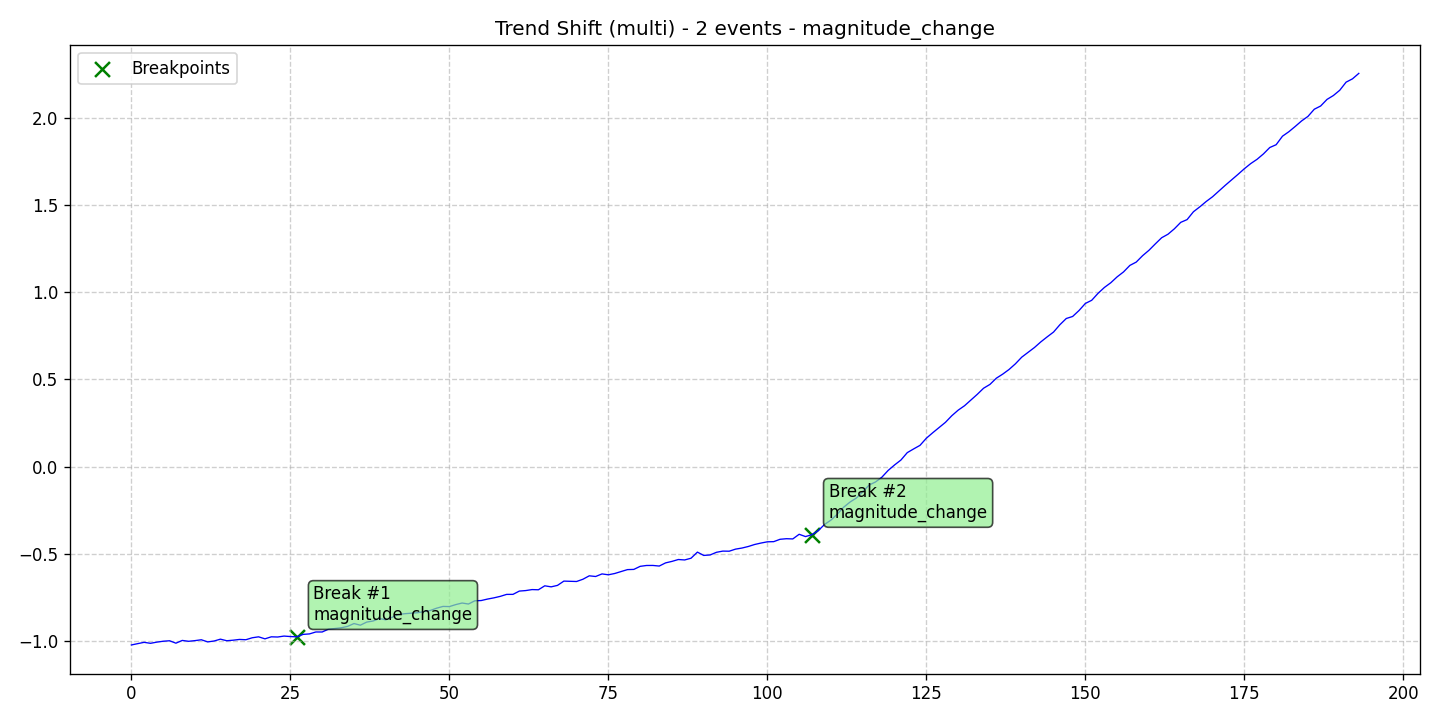

The data file committed next to this chart (first rows):
data, stationary, det_lin_up, det_lin_down, det_quad, det_cubic, det_exp, det_damped, stoc_trend, volatility, single_seas, multiple_seas, point_anom_single, point_anom_multi, collect_anom, context_anom, mean_shift, var_shift, trend_shift, date, is_break, is_anomaly, is_multi, location_beginning
-1.024, 0, 0, 0, 0, 0, 0, 0, 0, 0, 0, 0, 0, 0, 0, 0, 0, 0, 1, 2020-01-01, 0, 0, 1, 0
-1.016, 0, 0, 0, 0, 0, 0, 0, 0, 0, 0, 0, 0, 0, 0, 0, 0, 0, 1, 2020-01-02, 0, 0, 1, 0
-1.009, 0, 0, 0, 0, 0, 0, 0, 0, 0, 0, 0, 0, 0, 0, 0, 0, 0, 1, 2020-01-03, 0, 0, 1, 0
-1.014, 0, 0, 0, 0, 0, 0, 0, 0, 0, 0, 0, 0, 0, 0, 0, 0, 0, 1, 2020-01-04, 0, 0, 1, 0
-1.008, 0, 0, 0, 0, 0, 0, 0, 0, 0, 0, 0, 0, 0, 0, 0, 0, 0, 1, 2020-01-05, 0, 0, 1, 0
-1.002, 0, 0, 0, 0, 0, 0, 0, 0, 0, 0, 0, 0, 0, 0, 0, 0, 0, 1, 2020-01-06, 0, 0, 1, 0
-0.9996, 0, 0, 0, 0, 0, 0, 0, 0, 0, 0, 0, 0, 0, 0, 0, 0, 0, 1, 2020-01-07, 0, 0, 1, 0
-1.014, 0, 0, 0, 0, 0, 0, 0, 0, 0, 0, 0, 0, 0, 0, 0, 0, 0, 1, 2020-01-08, 0, 0, 1, 0
-0.9977, 0, 0, 0, 0, 0, 0, 0, 0, 0, 0, 0, 0, 0, 0, 0, 0, 0, 1, 2020-01-09, 0, 0, 1, 0
-1.003, 0, 0, 0, 0, 0, 0, 0, 0, 0, 0, 0, 0, 0, 0, 0, 0, 0, 1, 2020-01-10, 0, 0, 1, 0
-0.9988, 0, 0, 0, 0, 0, 0, 0, 0, 0, 0, 0, 0, 0, 0, 0, 0, 0, 1, 2020-01-11, 0, 0, 1, 0
-0.9939, 0, 0, 0, 0, 0, 0, 0, 0, 0, 0, 0, 0, 0, 0, 0, 0, 0, 1, 2020-01-12, 0, 0, 1, 0
-1.006, 0, 0, 0, 0, 0, 0, 0, 0, 0, 0, 0, 0, 0, 0, 0, 0, 0, 1, 2020-01-13, 0, 0, 1, 0
-1.001, 0, 0, 0, 0, 0, 0, 0, 0, 0, 0, 0, 0, 0, 0, 0, 0, 0, 1, 2020-01-14, 0, 0, 1, 0
-0.9905, 0, 0, 0, 0, 0, 0, 0, 0, 0, 0, 0, 0, 0, 0, 0, 0, 0, 1, 2020-01-15, 0, 0, 1, 0
-0.9995, 0, 0, 0, 0, 0, 0, 0, 0, 0, 0, 0, 0, 0, 0, 0, 0, 0, 1, 2020-01-16, 0, 0, 1, 0
-0.9964, 0, 0, 0, 0, 0, 0, 0, 0, 0, 0, 0, 0, 0, 0, 0, 0, 0, 1, 2020-01-17, 0, 0, 1, 0
-0.9921, 0, 0, 0, 0, 0, 0, 0, 0, 0, 0, 0, 0, 0, 0, 0, 0, 0, 1, 2020-01-18, 0, 0, 1, 0
-0.9937, 0, 0, 0, 0, 0, 0, 0, 0, 0, 0, 0, 0, 0, 0, 0, 0, 0, 1, 2020-01-19, 0, 0, 1, 0
-0.9825, 0, 0, 0, 0, 0, 0, 0, 0, 0, 0, 0, 0, 0, 0, 0, 0, 0, 1, 2020-01-20, 0, 0, 1, 0
-0.977, 0, 0, 0, 0, 0, 0, 0, 0, 0, 0, 0, 0, 0, 0, 0, 0, 0, 1, 2020-01-21, 0, 0, 1, 0
-0.9886, 0, 0, 0, 0, 0, 0, 0, 0, 0, 0, 0, 0, 0, 0, 0, 0, 0, 1, 2020-01-22, 0, 0, 1, 0
-0.977, 0, 0, 0, 0, 0, 0, 0, 0, 0, 0, 0, 0, 0, 0, 0, 0, 0, 1, 2020-01-23, 0, 0, 1, 0
-0.9781, 0, 0, 0, 0, 0, 0, 0, 0, 0, 0, 0, 0, 0, 0, 0, 0, 0, 1, 2020-01-24, 0, 0, 1, 0
-0.9728, 0, 0, 0, 0, 0, 0, 0, 0, 0, 0, 0, 0, 0, 0, 0, 0, 0, 1, 2020-01-25, 0, 0, 1, 0
-0.9755, 0, 0, 0, 0, 0, 0, 0, 0, 0, 0, 0, 0, 0, 0, 0, 0, 0, 1, 2020-01-26, 0, 0, 1, 0
-0.9771, 0, 0, 0, 0, 0, 0, 0, 0, 0, 0, 0, 0, 0, 0, 0, 0, 0, 1, 2020-01-27, 1, 0, 1, 0
-0.9631, 0, 0, 0, 0, 0, 0, 0, 0, 0, 0, 0, 0, 0, 0, 0, 0, 0, 1, 2020-01-28, 0, 0, 1, 0
-0.9603, 0, 0, 0, 0, 0, 0, 0, 0, 0, 0, 0, 0, 0, 0, 0, 0, 0, 1, 2020-01-29, 0, 0, 1, 0
-0.9492, 0, 0, 0, 0, 0, 0, 0, 0, 0, 0, 0, 0, 0, 0, 0, 0, 0, 1, 2020-01-30, 0, 0, 1, 0
-0.9493, 0, 0, 0, 0, 0, 0, 0, 0, 0, 0, 0, 0, 0, 0, 0, 0, 0, 1, 2020-01-31, 0, 0, 1, 0
-0.9329, 0, 0, 0, 0, 0, 0, 0, 0, 0, 0, 0, 0, 0, 0, 0, 0, 0, 1, 2020-02-01, 0, 0, 1, 0
-0.9294, 0, 0, 0, 0, 0, 0, 0, 0, 0, 0, 0, 0, 0, 0, 0, 0, 0, 1, 2020-02-02, 0, 0, 1, 0
-0.9251, 0, 0, 0, 0, 0, 0, 0, 0, 0, 0, 0, 0, 0, 0, 0, 0, 0, 1, 2020-02-03, 0, 0, 1, 0
-0.9171, 0, 0, 0, 0, 0, 0, 0, 0, 0, 0, 0, 0, 0, 0, 0, 0, 0, 1, 2020-02-04, 0, 0, 1, 0
-0.9008, 0, 0, 0, 0, 0, 0, 0, 0, 0, 0, 0, 0, 0, 0, 0, 0, 0, 1, 2020-02-05, 0, 0, 1, 0
-0.9103, 0, 0, 0, 0, 0, 0, 0, 0, 0, 0, 0, 0, 0, 0, 0, 0, 0, 1, 2020-02-06, 0, 0, 1, 0
-0.8925, 0, 0, 0, 0, 0, 0, 0, 0, 0, 0, 0, 0, 0, 0, 0, 0, 0, 1, 2020-02-07, 0, 0, 1, 0
-0.8863, 0, 0, 0, 0, 0, 0, 0, 0, 0, 0, 0, 0, 0, 0, 0, 0, 0, 1, 2020-02-08, 0, 0, 1, 0
-0.8719, 0, 0, 0, 0, 0, 0, 0, 0, 0, 0, 0, 0, 0, 0, 0, 0, 0, 1, 2020-02-09, 0, 0, 1, 0
-0.8795, 0, 0, 0, 0, 0, 0, 0, 0, 0, 0, 0, 0, 0, 0, 0, 0, 0, 1, 2020-02-10, 0, 0, 1, 0
-0.8649, 0, 0, 0, 0, 0, 0, 0, 0, 0, 0, 0, 0, 0, 0, 0, 0, 0, 1, 2020-02-11, 0, 0, 1, 0
-0.8489, 0, 0, 0, 0, 0, 0, 0, 0, 0, 0, 0, 0, 0, 0, 0, 0, 0, 1, 2020-02-12, 0, 0, 1, 0
-0.8443, 0, 0, 0, 0, 0, 0, 0, 0, 0, 0, 0, 0, 0, 0, 0, 0, 0, 1, 2020-02-13, 0, 0, 1, 0
-0.8416, 0, 0, 0, 0, 0, 0, 0, 0, 0, 0, 0, 0, 0, 0, 0, 0, 0, 1, 2020-02-14, 0, 0, 1, 0
-0.8386, 0, 0, 0, 0, 0, 0, 0, 0, 0, 0, 0, 0, 0, 0, 0, 0, 0, 1, 2020-02-15, 0, 0, 1, 0
-0.8326, 0, 0, 0, 0, 0, 0, 0, 0, 0, 0, 0, 0, 0, 0, 0, 0, 0, 1, 2020-02-16, 0, 0, 1, 0
-0.8257, 0, 0, 0, 0, 0, 0, 0, 0, 0, 0, 0, 0, 0, 0, 0, 0, 0, 1, 2020-02-17, 0, 0, 1, 0
-0.8126, 0, 0, 0, 0, 0, 0, 0, 0, 0, 0, 0, 0, 0, 0, 0, 0, 0, 1, 2020-02-18, 0, 0, 1, 0
-0.8026, 0, 0, 0, 0, 0, 0, 0, 0, 0, 0, 0, 0, 0, 0, 0, 0, 0, 1, 2020-02-19, 0, 0, 1, 0
-0.8035, 0, 0, 0, 0, 0, 0, 0, 0, 0, 0, 0, 0, 0, 0, 0, 0, 0, 1, 2020-02-20, 0, 0, 1, 0
-0.7921, 0, 0, 0, 0, 0, 0, 0, 0, 0, 0, 0, 0, 0, 0, 0, 0, 0, 1, 2020-02-21, 0, 0, 1, 0
-0.7831, 0, 0, 0, 0, 0, 0, 0, 0, 0, 0, 0, 0, 0, 0, 0, 0, 0, 1, 2020-02-22, 0, 0, 1, 0
-0.7887, 0, 0, 0, 0, 0, 0, 0, 0, 0, 0, 0, 0, 0, 0, 0, 0, 0, 1, 2020-02-23, 0, 0, 1, 0
-0.7703, 0, 0, 0, 0, 0, 0, 0, 0, 0, 0, 0, 0, 0, 0, 0, 0, 0, 1, 2020-02-24, 0, 0, 1, 0
-0.7688, 0, 0, 0, 0, 0, 0, 0, 0, 0, 0, 0, 0, 0, 0, 0, 0, 0, 1, 2020-02-25, 0, 0, 1, 0
-0.7603, 0, 0, 0, 0, 0, 0, 0, 0, 0, 0, 0, 0, 0, 0, 0, 0, 0, 1, 2020-02-26, 0, 0, 1, 0
-0.7534, 0, 0, 0, 0, 0, 0, 0, 0, 0, 0, 0, 0, 0, 0, 0, 0, 0, 1, 2020-02-27, 0, 0, 1, 0
-0.7448, 0, 0, 0, 0, 0, 0, 0, 0, 0, 0, 0, 0, 0, 0, 0, 0, 0, 1, 2020-02-28, 0, 0, 1, 0
-0.7335, 0, 0, 0, 0, 0, 0, 0, 0, 0, 0, 0, 0, 0, 0, 0, 0, 0, 1, 2020-02-29, 0, 0, 1, 0
... 134 more rows
